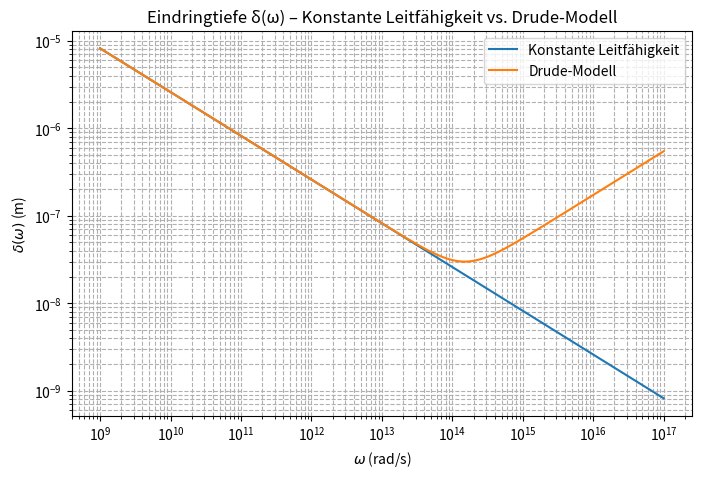

Here is the Python script that generated this plot:
import numpy as np
import matplotlib.pyplot as plt

# Konstanten
kappa0 = 23.6e6       # Leitfähigkeit in S/m
gamma = 1.5e14        # Dämpfungskonstante im Drude-Modell
mu = 4 * np.pi * 1e-7 # magnetische Permeabilität (H/m)

# Frequenzbereich (logarithmisch)
omega = np.logspace(9, 17, 500)

# Eindringtiefe bei konstanter Leitfähigkeit
delta_const = np.sqrt(2 / (mu * kappa0 * omega))

# Reeller Teil der Drude-Leitfähigkeit
kappa_real = kappa0 / (1 + (omega / gamma)**2)

# Eindringtiefe im Drude-Modell
delta_drude = np.sqrt(2 / (mu * kappa_real * omega))

# Plot
plt.figure(figsize=(8, 5))
plt.loglog(omega, delta_const, label="Konstante Leitfähigkeit")
plt.loglog(omega, delta_drude, label="Drude-Modell")

plt.xlabel(r'$\omega$ (rad/s)')
plt.ylabel(r'$\delta(\omega)$ (m)')
plt.title('Eindringtiefe δ(ω) – Konstante Leitfähigkeit vs. Drude-Modell')
plt.legend()
plt.grid(True, which="both", linestyle="--")
plt.show()
